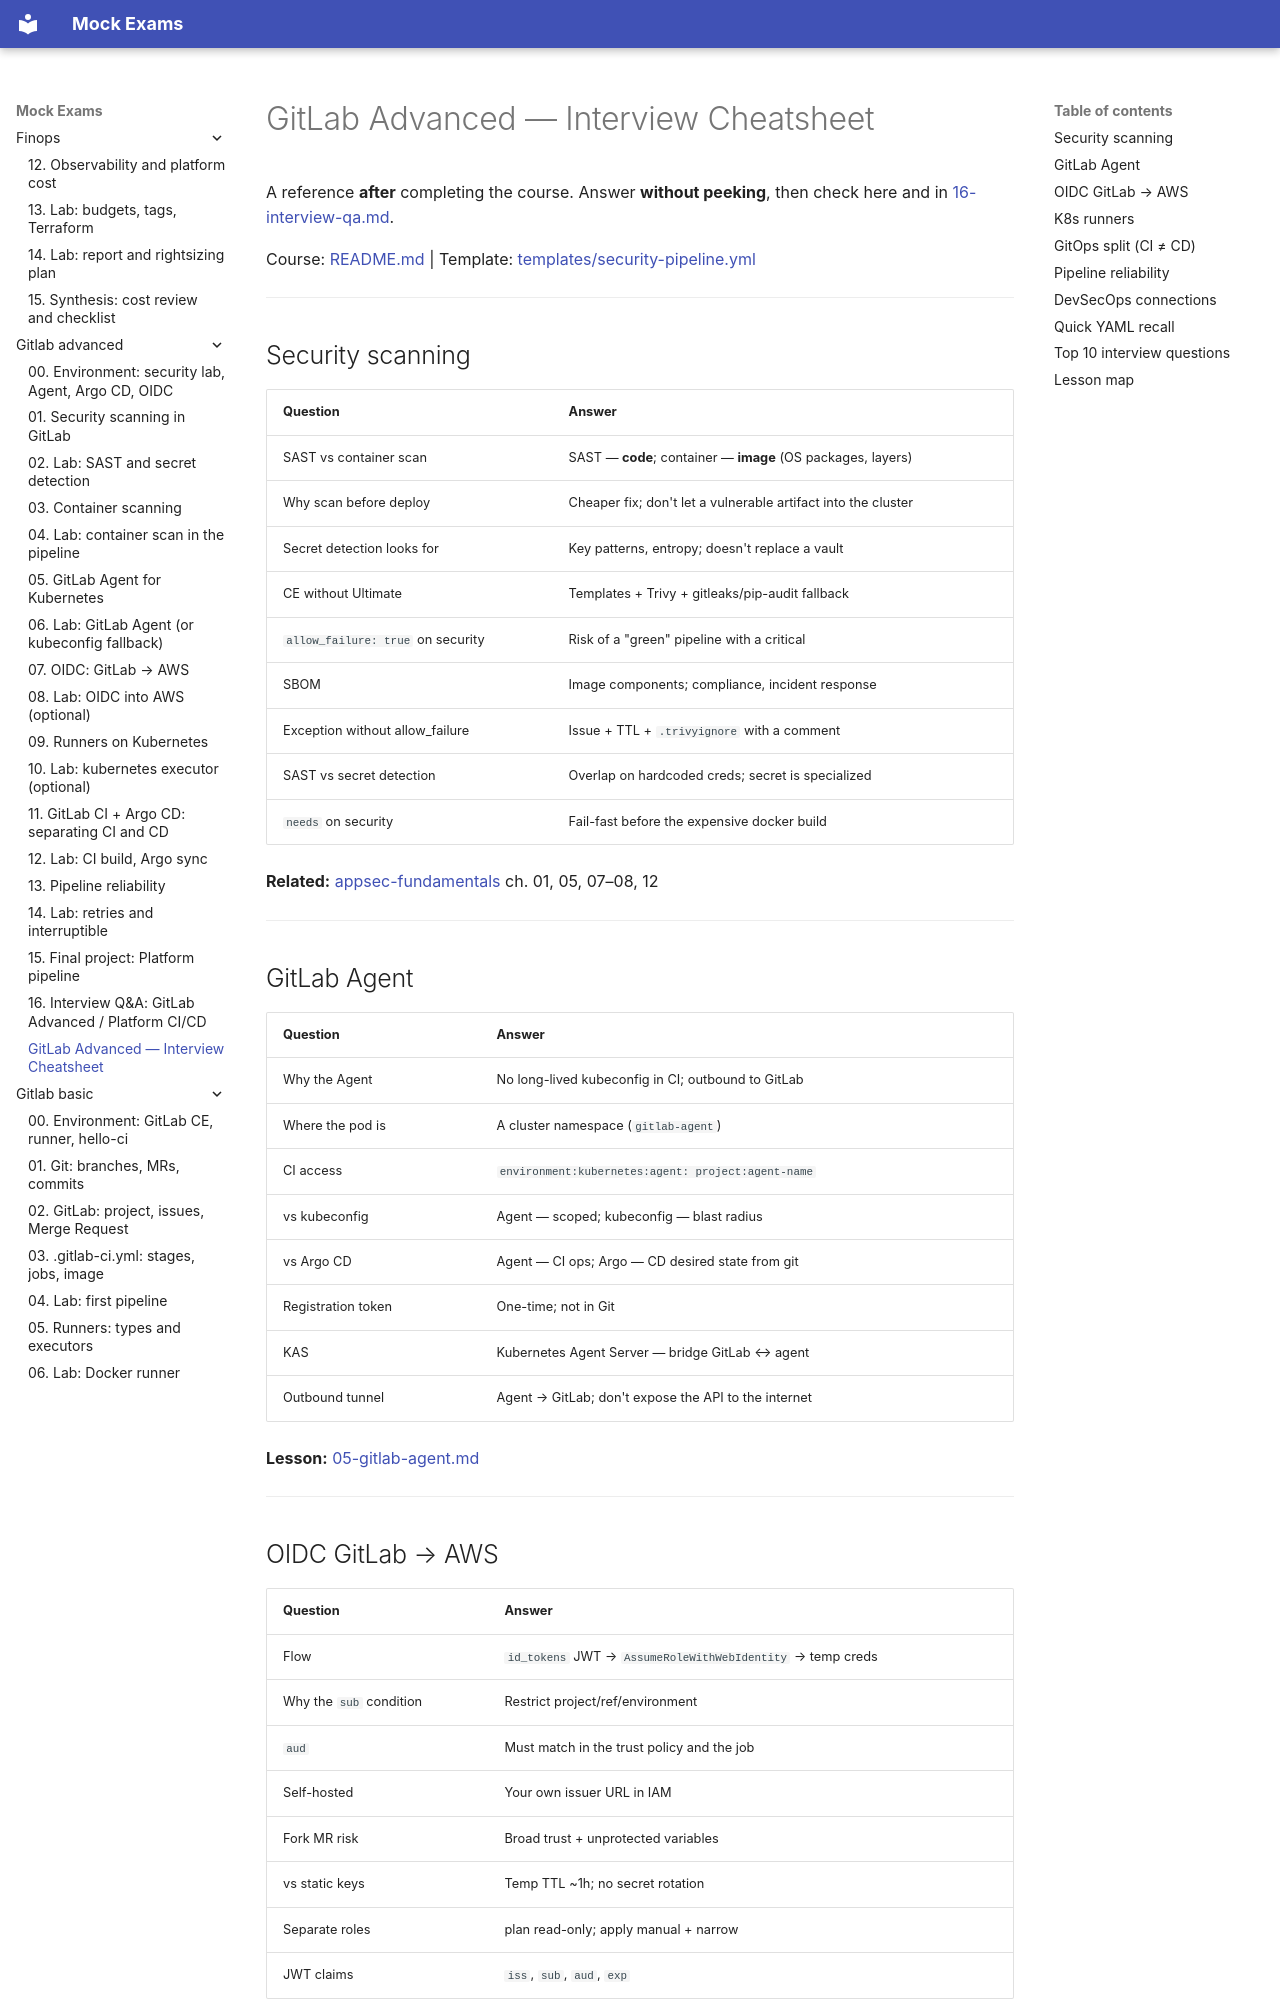

repository: FedorArbuzov/mock-exams · page: gitlab-advanced/interview-cheatsheet/index.html · generator: mkdocs

# GitLab Advanced — Interview Cheatsheet

A reference **after** completing the course. Answer **without peeking**, then check here and in [16-interview-qa.md](16-interview-qa.md).

Course: [README.md](README.md) | Template: [templates/security-pipeline.yml](templates/security-pipeline.yml)

---

## Security scanning

| Question | Answer |
|--------|-------|
| SAST vs container scan | SAST — **code**; container — **image** (OS packages, layers) |
| Why scan before deploy | Cheaper fix; don't let a vulnerable artifact into the cluster |
| Secret detection looks for | Key patterns, entropy; doesn't replace a vault |
| CE without Ultimate | Templates + Trivy + gitleaks/pip-audit fallback |
| `allow_failure: true` on security | Risk of a "green" pipeline with a critical |
| SBOM | Image components; compliance, incident response |
| Exception without allow_failure | Issue + TTL + `.trivyignore` with a comment |
| SAST vs secret detection | Overlap on hardcoded creds; secret is specialized |
| `needs` on security | Fail-fast before the expensive docker build |

**Related:** [appsec-fundamentals](../appsec-fundamentals/README.md) ch. 01, 05, 07–08, 12

---

## GitLab Agent

| Question | Answer |
|--------|-------|
| Why the Agent | No long-lived kubeconfig in CI; outbound to GitLab |
| Where the pod is | A cluster namespace (`gitlab-agent`) |
| CI access | `environment:kubernetes:agent: project:agent-name` |
| vs kubeconfig | Agent — scoped; kubeconfig — blast radius |
| vs Argo CD | Agent — CI ops; Argo — CD desired state from git |
| Registration token | One-time; not in Git |
| KAS | Kubernetes Agent Server — bridge GitLab ↔ agent |
| Outbound tunnel | Agent → GitLab; don't expose the API to the internet |

**Lesson:** [05-gitlab-agent.md](05-gitlab-agent.md)

---
